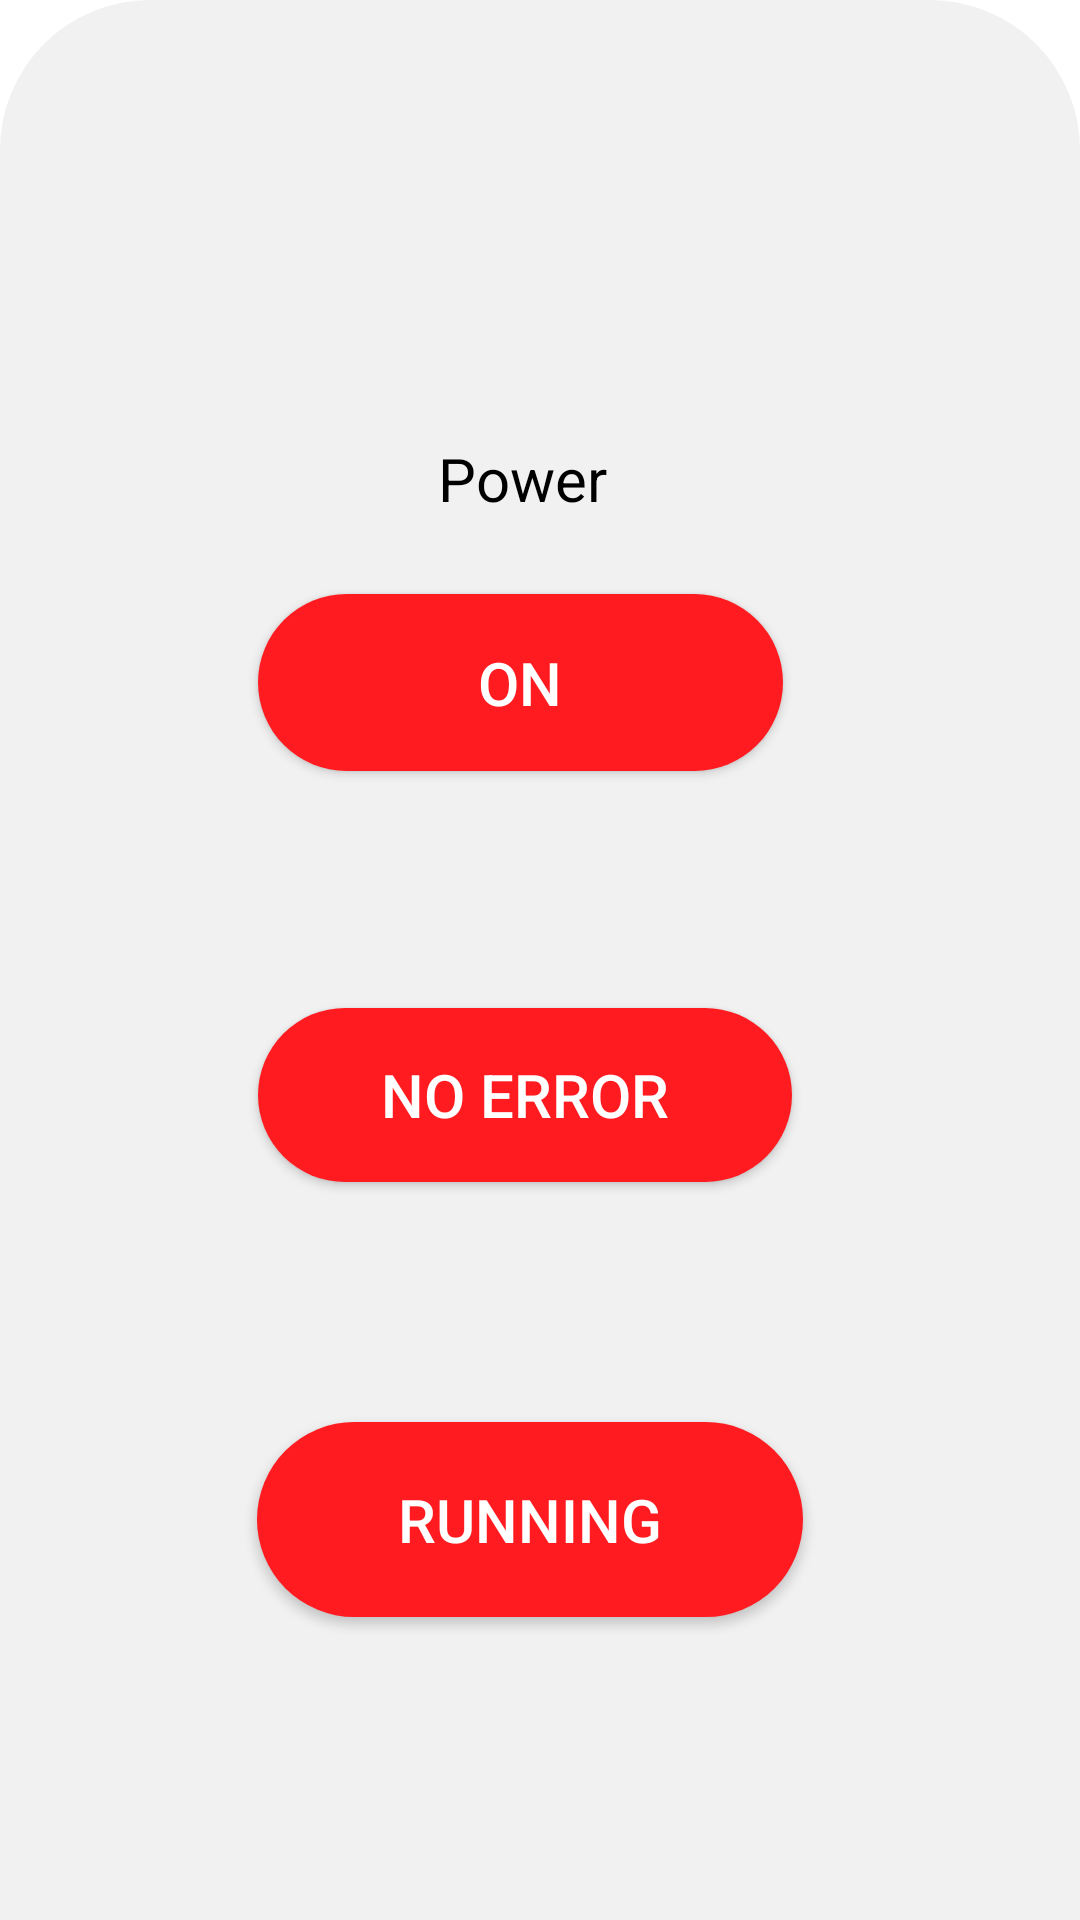

Android layout source for this screen:
<!-- AndroidManifest.xml: application theme Theme.Design.NoActionBar -->
<!-- res/layout/activity_config.xml -->
<?xml version="1.0" encoding="utf-8"?>
<androidx.constraintlayout.widget.ConstraintLayout xmlns:android="http://schemas.android.com/apk/res/android"
    xmlns:app="http://schemas.android.com/apk/res-auto"
    xmlns:tools="http://schemas.android.com/tools"
    android:layout_width="match_parent"
    android:layout_height="match_parent"
    android:background="@color/white"
    tools:context=".ConfigActivity">

    <androidx.constraintlayout.widget.ConstraintLayout
        android:layout_width="match_parent"
        android:layout_height="match_parent"
        android:background="@drawable/background_main"
        app:layout_constraintBottom_toBottomOf="parent"
        app:layout_constraintEnd_toEndOf="parent"
        app:layout_constraintStart_toStartOf="parent"
        app:layout_constraintTop_toTopOf="parent">

        <TextView
            android:id="@+id/textView7"
            android:layout_width="wrap_content"
            android:layout_height="wrap_content"
            android:layout_marginStart="171dp"
            android:layout_marginTop="146dp"
            android:layout_marginEnd="183dp"
            android:text="Power"
            android:textColor="@color/black"
            android:textSize="20dp"
            app:layout_constraintEnd_toEndOf="parent"
            app:layout_constraintStart_toStartOf="parent"
            app:layout_constraintTop_toTopOf="parent" />

        <TextView
            android:id="@+id/textView5"
            android:layout_width="wrap_content"
            android:layout_height="wrap_content"
            android:layout_marginStart="177dp"
            android:layout_marginTop="33dp"
            android:layout_marginEnd="191dp"
            android:text="Error"
            android:textColor="@color/black"
            android:textSize="20dp"
            app:layout_constraintEnd_toEndOf="parent"
            app:layout_constraintStart_toStartOf="parent"
            app:layout_constraintTop_toBottomOf="@+id/button3" />

        <TextView
            android:id="@+id/textView6"
            android:layout_width="wrap_content"
            android:layout_height="wrap_content"
            android:layout_marginStart="182dp"
            android:layout_marginTop="26dp"
            android:layout_marginEnd="183dp"
            android:text="State"
            android:textColor="@color/black"
            android:textSize="20dp"
            app:layout_constraintEnd_toEndOf="parent"
            app:layout_constraintStart_toStartOf="parent"
            app:layout_constraintTop_toBottomOf="@+id/button" />

        <Button
            android:id="@+id/button3"
            android:layout_width="175dp"
            android:layout_height="59dp"
            android:layout_marginStart="112dp"
            android:layout_marginTop="25dp"
            android:layout_marginEnd="125dp"
            android:background="@drawable/btn_primary"
            android:clickable="false"
            android:text="On"
            android:textSize="20dp"
            app:layout_constraintEnd_toEndOf="parent"
            app:layout_constraintStart_toStartOf="parent"
            app:layout_constraintTop_toBottomOf="@+id/textView7" />

        <Button
            android:id="@+id/button"
            android:layout_width="178dp"
            android:layout_height="58dp"
            android:layout_marginStart="112dp"
            android:layout_marginTop="19dp"
            android:layout_marginEnd="122dp"
            android:background="@drawable/btn_primary"
            android:clickable="false"
            android:padding="2dp"
            android:text="No Error"
            android:textSize="20dp"
            app:layout_constraintEnd_toEndOf="parent"
            app:layout_constraintStart_toStartOf="parent"
            app:layout_constraintTop_toBottomOf="@+id/textView5" />

        <Button
            android:id="@+id/button2"
            android:layout_width="182dp"
            android:layout_height="65dp"
            android:layout_marginStart="111dp"
            android:layout_marginTop="27dp"
            android:layout_marginEnd="118dp"
            android:background="@drawable/btn_primary"
            android:clickable="false"
            android:text="Running"
            android:textSize="20dp"
            app:layout_constraintEnd_toEndOf="parent"
            app:layout_constraintStart_toStartOf="parent"
            app:layout_constraintTop_toBottomOf="@+id/textView6" />

        <Button
            android:id="@+id/back_to_device"
            android:layout_width="225dp"
            android:layout_height="54dp"
            android:layout_marginStart="93dp"
            android:layout_marginTop="92dp"
            android:layout_marginEnd="93dp"
            android:layout_marginBottom="46dp"
            android:background="@drawable/btn_primary"
            android:text="Back to Device OverView"
            app:layout_constraintBottom_toBottomOf="parent"
            app:layout_constraintEnd_toEndOf="parent"
            app:layout_constraintStart_toStartOf="parent"
            app:layout_constraintTop_toBottomOf="@+id/button2" />
    </androidx.constraintlayout.widget.ConstraintLayout>

</androidx.constraintlayout.widget.ConstraintLayout>
<!-- resources referenced by this layout -->
<resources>
  <color name="black">#FF000000</color>
  <color name="white">#FFFFFFFF</color>
  <!-- drawable background_main (drawable) -->
  <?xml version="1.0" encoding="utf-8"?>
  
  <shape xmlns:android="http://schemas.android.com/apk/res/android">
  
      <solid android:color="#F1F1F1"/>
      <corners android:topRightRadius="50dp"
          android:topLeftRadius="50dp"/>
  </shape>
  <!-- drawable btn_primary (drawable) -->
  <shape xmlns:android="http://schemas.android.com/apk/res/android"
      android:shape="rectangle">
      <corners android:radius="70dp" />
      <solid android:color="@color/purple_700" />
  </shape>
  <color name="purple_700">#ff1b1f</color>
</resources>
